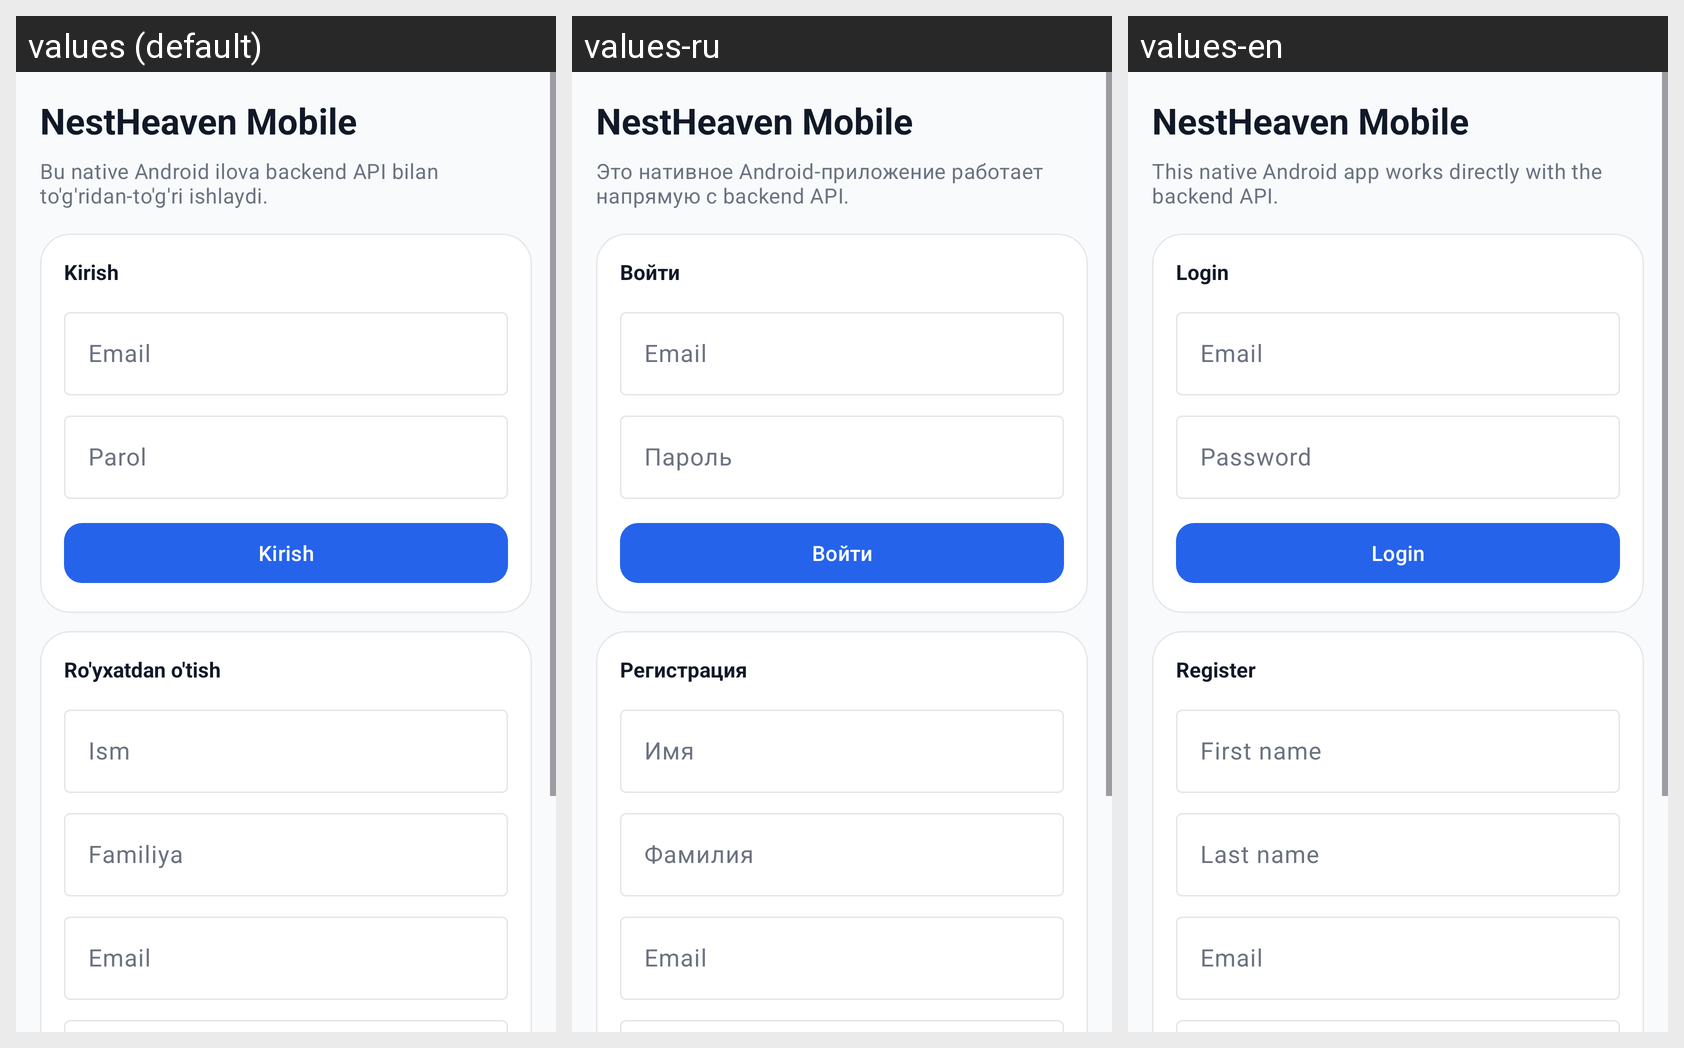

The same Android screen rendered under several of its app's locales, left to right. List the strings drawn on it with the default value and each locale's translation.
Android screen res/layout/fragment_auth.xml rendered under 3 locales, left to right: values (default), values-ru, values-en. Device: Nexus 5 (rendered at 1080×1920; each locale shown at half size, 540×960, under a caption strip naming it); theme Theme.NestHeaven.
Strings drawn on this screen, with the default value and each locale's value (text and hints the layout hard-codes, and strings that could not be matched under every locale, appear in the picture but are not listed):

auth_title
  values: NestHeaven Mobile
  values-ru: NestHeaven Mobile
  values-en: NestHeaven Mobile

auth_subtitle
  values: Bu native Android ilova backend API bilan to'g'ridan-to'g'ri ishlaydi.
  values-ru: Это нативное Android-приложение работает напрямую с backend API.
  values-en: This native Android app works directly with the backend API.

login
  values: Kirish
  values-ru: Войти
  values-en: Login

email
  values: Email
  values-ru: Email
  values-en: Email

password
  values: Parol
  values-ru: Пароль
  values-en: Password

register
  values: Ro'yxatdan o'tish
  values-ru: Регистрация
  values-en: Register

first_name
  values: Ism
  values-ru: Имя
  values-en: First name

last_name
  values: Familiya
  values-ru: Фамилия
  values-en: Last name
